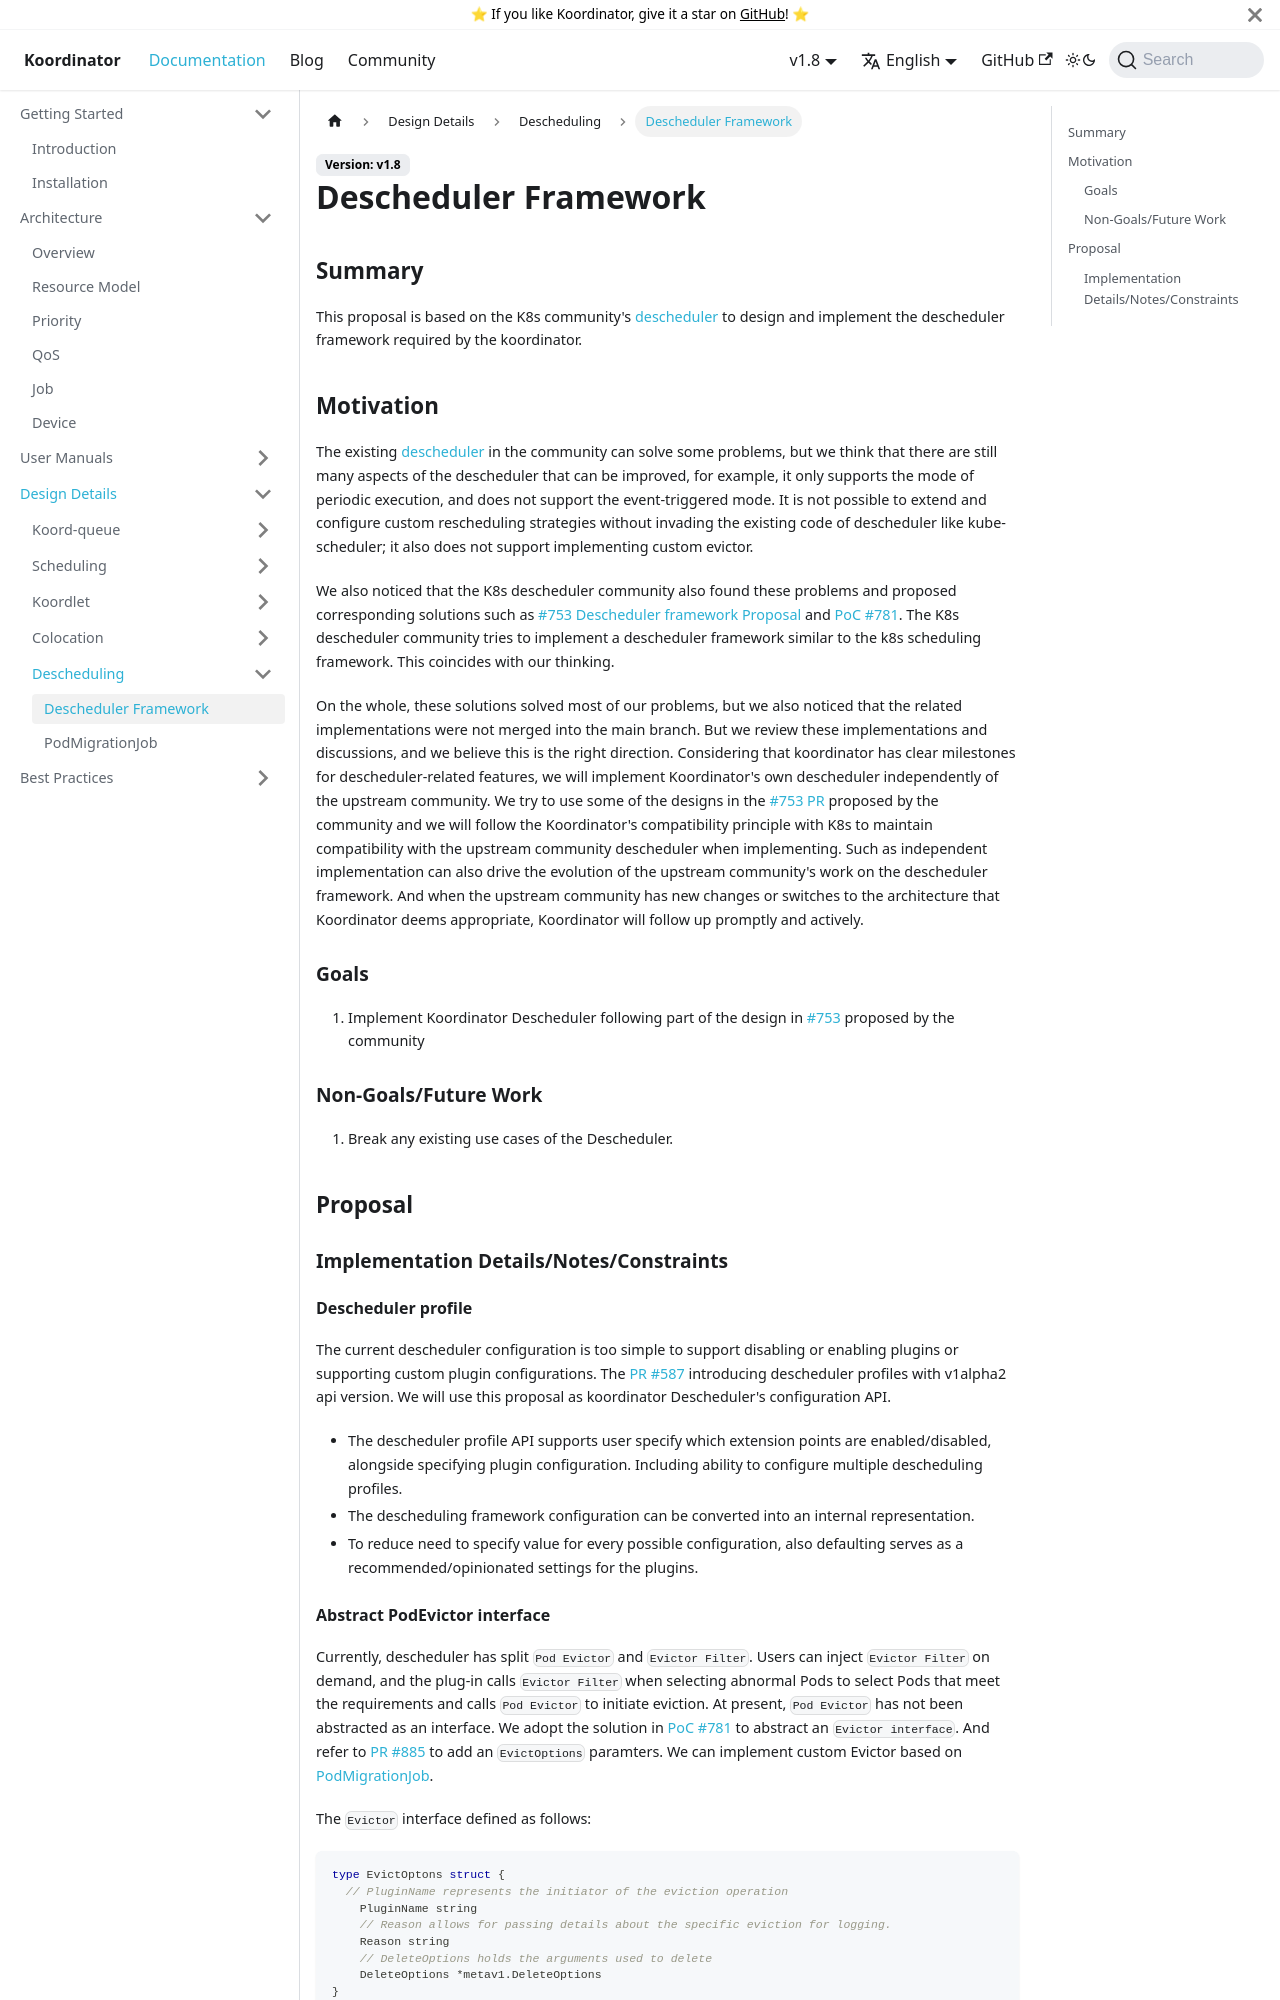

repository: koordinator-sh/website · page: docs/designs/descheduler-framework.html · generator: docusaurus

# Descheduler Framework

## Summary

This proposal is based on the K8s community's [descheduler](https://github.com/kubernetes-sigs/descheduler) to design and implement the descheduler framework required by the koordinator.

## Motivation

The existing [descheduler](https://github.com/kubernetes-sigs/descheduler) in the community can solve some problems, but we think that there are still many aspects of the descheduler that can be improved, for example, it only supports the mode of periodic execution, and does not support the event-triggered mode. It is not possible to extend and configure custom rescheduling strategies without invading the existing code of descheduler like kube-scheduler; it also does not support implementing custom evictor. 

We also noticed that the K8s descheduler community also found these problems and proposed corresponding solutions such as [#753 Descheduler framework Proposal](https://github.com/kubernetes-sigs/descheduler/issues/753) and [PoC #781](https://github.com/kubernetes-sigs/descheduler/pull/781). The K8s descheduler community tries to implement a descheduler framework similar to the k8s scheduling framework. This coincides with our thinking.  

On the whole, these solutions solved most of our problems, but we also noticed that the related implementations were not merged into the main branch. But we review these implementations and discussions, and we believe this is the right direction. Considering that Koordiantor has clear milestones for descheduler-related features, we will implement Koordinator's own descheduler independently of the upstream community. We try to use some of the designs in the [#753 PR](https://github.com/kubernetes-sigs/descheduler/issues/753) proposed by the community and we will follow the Koordinator's compatibility principle with K8s to maintain compatibility with the upstream community descheduler when implementing. Such as independent implementation can also drive the evolution of the upstream community's work on the descheduler framework. And when the upstream community has new changes or switches to the architecture that Koordinator deems appropriate, Koordinator will follow up promptly and actively.

### Goals

1. Implement Koordinator Descheduler following part of the design in [#753](https://github.com/kubernetes-sigs/descheduler/issues/753) proposed by the community

### Non-Goals/Future Work

1. Break any existing use cases of the Descheduler.

## Proposal

### Implementation Details/Notes/Constraints

#### Descheduler profile

The current descheduler configuration is too simple to support disabling or enabling plugins or supporting custom plugin configurations. The [PR #587](https://github.com/kubernetes-sigs/descheduler/pull/587) introducing descheduler profiles with v1alpha2 api version. We will use this proposal as Koordiantor Descheduler's configuration API.

- The descheduler profile API supports user specify which extension points are enabled/disabled, alongside specifying plugin configuration. Including ability to configure multiple descheduling profiles.
- The descheduling framework configuration can be converted into an internal representation.
- To reduce need to specify value for every possible configuration, also defaulting serves as a recommended/opinionated settings for the plugins.
